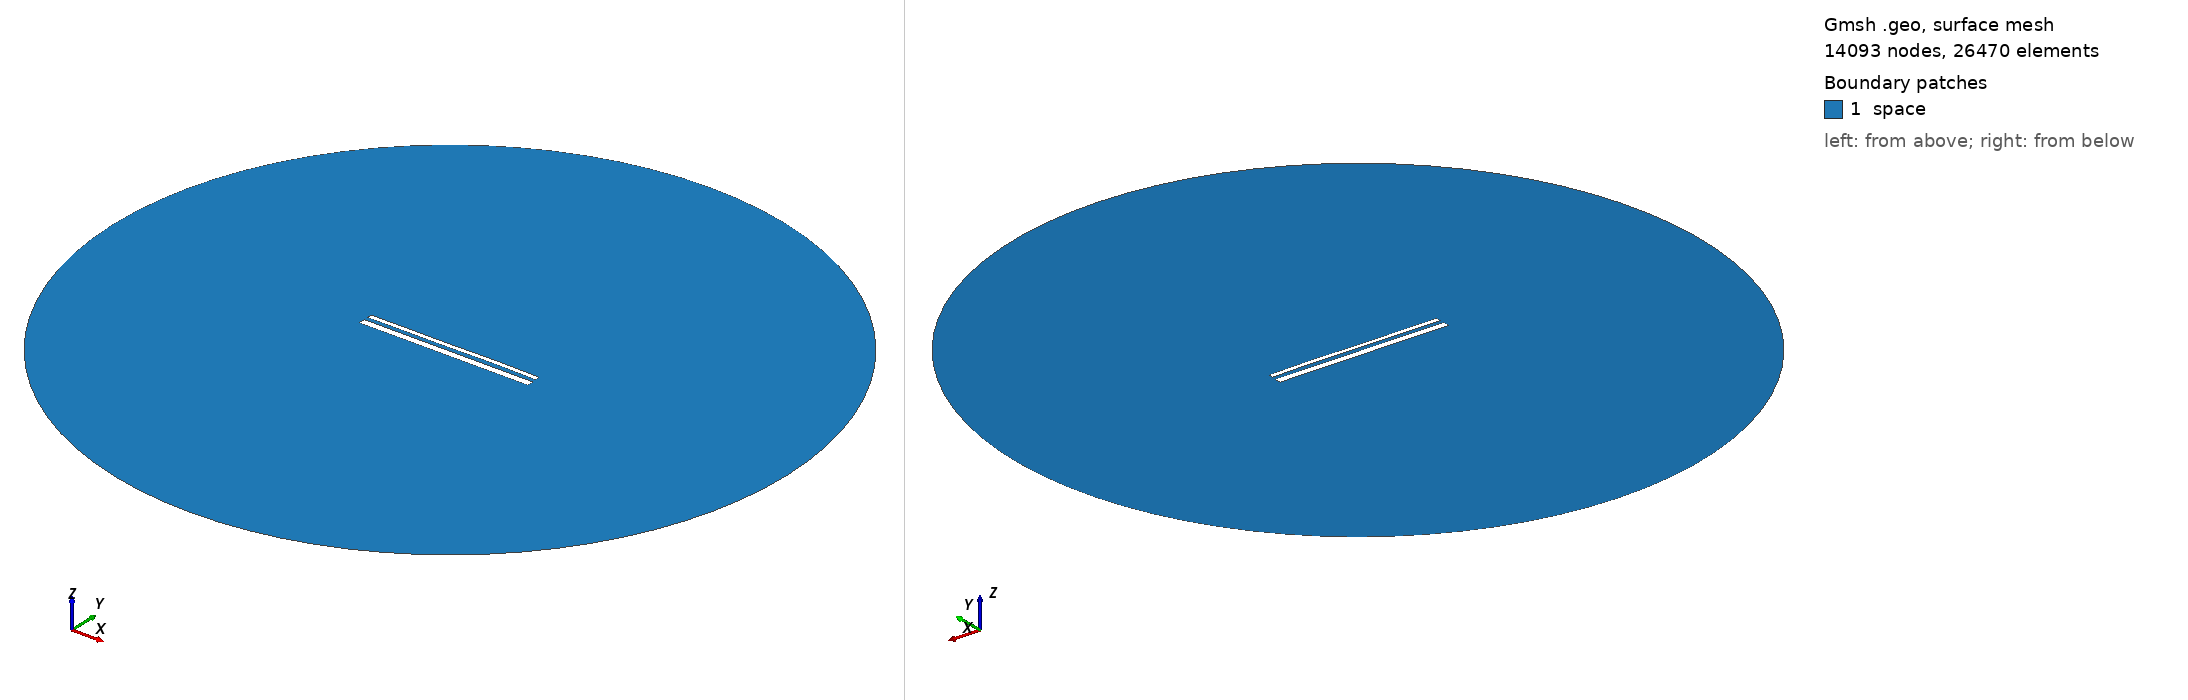

Gmsh geometry script, surface-meshed: 14093 nodes, 26470 surface elements. Boundary patches (legend numbers): 1 space. Left view from above one corner, right view from below the opposite corner. Legend entries are the model's physical surfaces. The drawing asked Gmsh for element sizes between 1% and 20% of the model's largest extent; the script's own settings can give other sizes.

=== 14334.geo (drawn) ===
//---------------------------------------
// Geometry kernel
//---------------------------------------

SetFactory("OpenCASCADE");



//---------------------------------------
// Parameters of the geometry
//---------------------------------------

// Overetch of the upper plate
overetch = 0.5;

// Distance between the plates
distance = 2.0;

// Discretization over the x axis (for the deformation)
nx = 50; 

// Length of the plate
L = 100 - overetch; 

// Number of modes
n = 4; 

// 1st mode coefficient
coeff(1) = 0.15;
beta(1) = 0.596864 * 3.1415926535 / L;

// 2nd mode coefficient
coeff(2) = 0.07499999999999998;
beta(2) = 1.49418 * 3.1415926535 / L;

// 3rd mode coefficient
coeff(3) = -0.075;
beta(3) = 2.50025 * 3.1415926535 / L;

// 4th mode coefficient
coeff(4) = 0.07499999999999998;
beta(4) = 3.49999 * 3.1415926535 / L;



//---------------------------------------
// Upper plate (deformed rectangle)
//---------------------------------------

// Coordiantes of the upper plate
xmin = -50;
xmax = 50 - overetch;

// Height of the upper plate
yheight = 4 - 2 * overetch;

// Indexes of the points
UpperID[] = {};
LowerID[] = {};
LeftID[] = {};
RightID[] = {};

// Point index
p = 1;

// Horizontal edges
For i In {1:nx}
    x = xmin + (i-1)*(xmax - xmin)/(nx-1);

    y_bottom = distance / 2 + overetch;
    For j In {1:n}
        C = (Cosh(beta(j)*L) + Cos(beta(j)*L)) / (Sinh(beta(j)*L) + Sin(beta(j)*L));
        y_bottom  = y_bottom + coeff(j) * (Cosh(beta(j)*(x+50)) - Cos(beta(j)*(x+50)) - C * (Sinh(beta(j)*(x+50)) - Sin(beta(j)*(x+50))));
    EndFor

    y_top = y_bottom + yheight;

    Point(p) = {x, y_top, 0, 1.0};
    UpperID[i] = p;
    p = p + 1;

    Point(p) = {x, y_bottom, 0, 1.0};
    LowerID[i] = p;
    p = p + 1;
EndFor

// Create point lists
UpperPts[] = {}; LowerPts[] = {};
For i In {1:nx}
  UpperPts[] += {UpperID[i]};
  LowerPts[] += {LowerID[i]};
EndFor

// Build splines
Spline(1) = {UpperPts[]};
Spline(2) = {LowerPts[]};
Line(3) = {LowerPts[nx-1], UpperPts[nx-1]};
Line(4) = {LowerPts[0], UpperPts[0]};

// Build the plane surface
Curve Loop(1) = {2, 3, -1, -4};
Plane Surface(1) = {1};



//---------------------------------------
// Lower plate (rectangle)
//---------------------------------------

// Vertices
Point(1001) = {-50, -1, 0, 1.0};
Point(1002) = { 50, -1, 0, 1.0};
Point(1003) = { 50,  -5, 0, 1.0};
Point(1004) = {-50,  -5, 0, 1.0};

// Edges
Line(5) = {1001, 1002};
Line(6) = {1002, 1003};
Line(7) = {1003, 1004};
Line(8) = {1004, 1001};

// Plane surface
Line Loop(2) = {5, 6, 7, 8};
Plane Surface(2) = {2}; 



//---------------------------------------
// Outer (fictious) boundary
//---------------------------------------

// Points
Point(1005) = {0, 0, 0};       // Center
Point(1006) = {200, 0, 0};     // Start point
Point(1007) = {0, 200, 0};     // 90 degrees
Point(1008) = {-200, 0, 0};    // 180 degrees
Point(1009) = {0, -200, 0};    // 270 degrees

// Circle arcs (each needs start, center, end)
Circle(9) = {1006, 1005, 1007};
Circle(10) = {1007, 1005, 1008};
Circle(11) = {1008, 1005, 1009};
Circle(12) = {1009, 1005, 1006};

// Plane surface for the entire domain
Curve Loop(3) = {9, 10, 11, 12};
Surface(3) = {3};

// Subtract the plates from the whole domain to obtain the actual domain where we want to solve the equations
BooleanDifference{ Surface{3}; Delete; }{ Surface{1}; Surface{2}; Delete; }




//---------------------------------------
// Transfinite Lines/Curves
//---------------------------------------

// Set the number of points on the boundaries
r = 7;

// Plates
Transfinite Curve {1, 2} = 50*r Using Progression 1;
Transfinite Curve {3, 4} = 2*r Using Progression 1;
Transfinite Line {5, 7} = 50*r Using Progression 1;
Transfinite Line {6, 8} = 2*r Using Progression 1;

// Outer boundary
Transfinite Line {9, 10, 11, 12} = 20 Using Progression 1;



//---------------------------------------
// Physical groups
//---------------------------------------                

// Physical curves (boundaries)
Physical Line("force_segment", 10) = {2};
Physical Line("upper_plate", 11) = {1, 3, 4};
Physical Line("lower_plate", 12) = {5, 6, 7, 8};
Physical Line("boundary", 20) = {9, 10, 11, 12};

// Physical Surfaces
Physical Surface("space", 30) = {3};



//---------------------------------------
// 6. Generate the Mesh
//---------------------------------------

// 2D mesh generation
Mesh 2;
